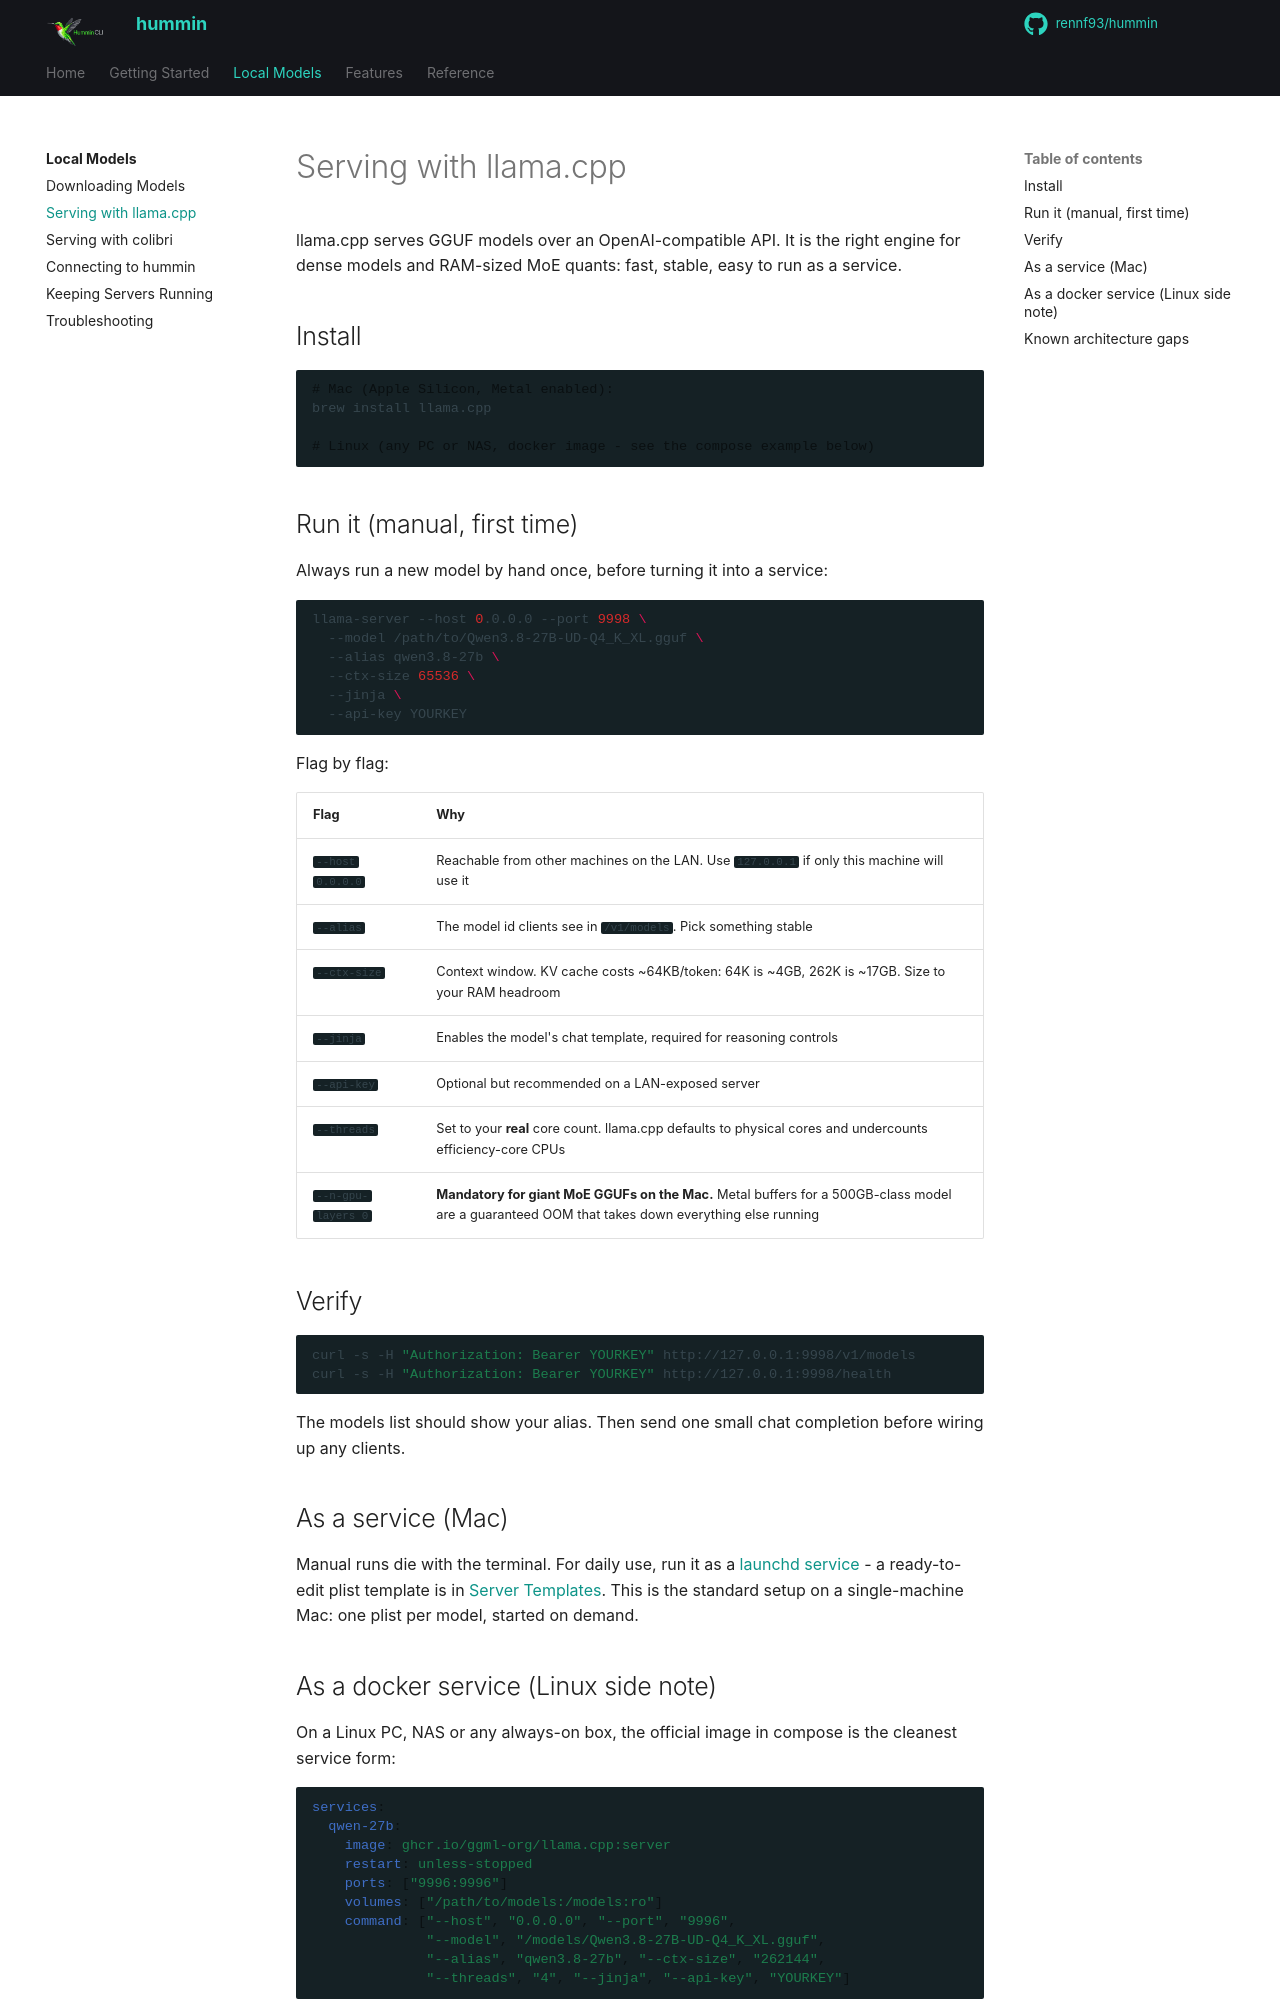

repository: rennf93/hummin · page: local-models/serving-llamacpp/index.html · generator: mkdocs

# Serving with llama.cpp

llama.cpp serves GGUF models over an OpenAI-compatible API. It is the right engine for dense models and RAM-sized MoE quants: fast, stable, easy to run as a service.

## Install

```bash
# Mac (Apple Silicon, Metal enabled):
brew install llama.cpp

# Linux (any PC or NAS, docker image - see the compose example below)
```

## Run it (manual, first time)

Always run a new model by hand once, before turning it into a service:

```bash
llama-server --host 0.0.0.0 --port 9998 \
  --model /path/to/Qwen3.8-27B-UD-Q4_K_XL.gguf \
  --alias qwen3.8-27b \
  --ctx-size 65536 \
  --jinja \
  --api-key YOURKEY
```

Flag by flag:

| Flag | Why |
|---|---|
| `--host 0.0.0.0` | Reachable from other machines on the LAN. Use `127.0.0.1` if only this machine will use it |
| `--alias` | The model id clients see in `/v1/models`. Pick something stable |
| `--ctx-size` | Context window. KV cache costs ~64KB/token: 64K is ~4GB, 262K is ~17GB. Size to your RAM headroom |
| `--jinja` | Enables the model's chat template, required for reasoning controls |
| `--api-key` | Optional but recommended on a LAN-exposed server |
| `--threads` | Set to your **real** core count. llama.cpp defaults to physical cores and undercounts efficiency-core CPUs |
| `--n-gpu-layers 0` | **Mandatory for giant MoE GGUFs on the Mac.** Metal buffers for a 500GB-class model are a guaranteed OOM that takes down everything else running |

## Verify

```bash
curl -s -H "Authorization: Bearer YOURKEY" http://127.0.0.1:9998/v1/models
curl -s -H "Authorization: Bearer YOURKEY" http://127.0.0.1:9998/health
```

The models list should show your alias. Then send one small chat completion before wiring up any clients.

## As a service (Mac)

Manual runs die with the terminal. For daily use, run it as a [launchd service](operations.md#mac-launchd-template) - a ready-to-edit plist template is in [Server Templates](../reference/templates.md). This is the standard setup on a single-machine Mac: one plist per model, started on demand.
